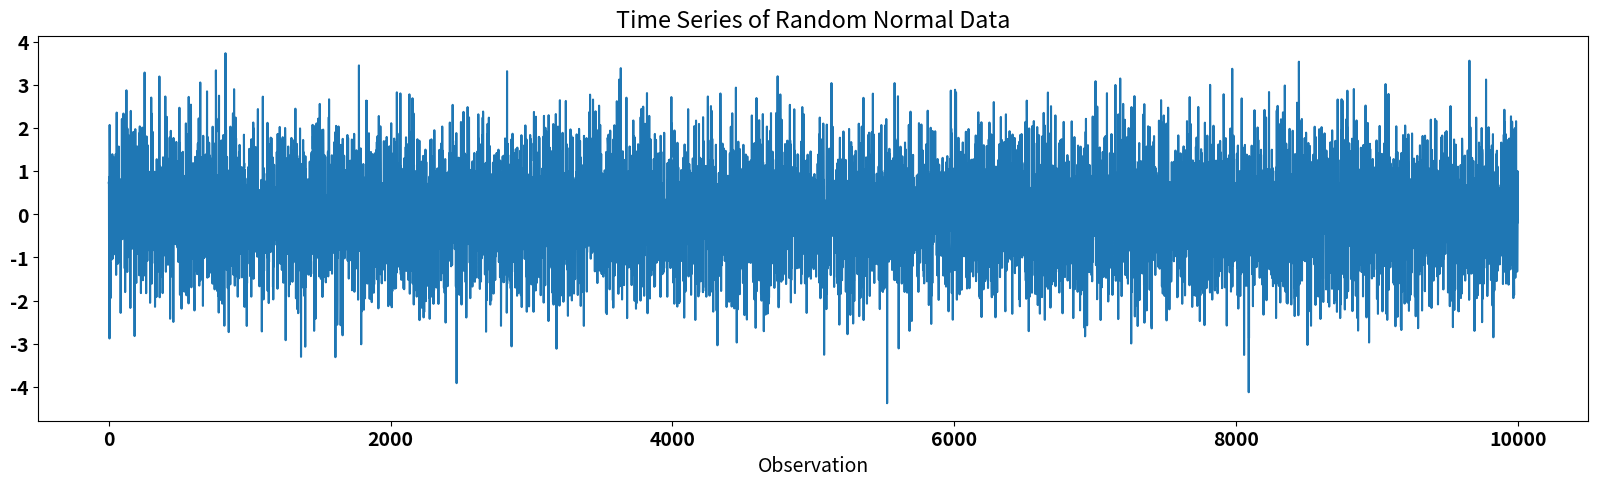
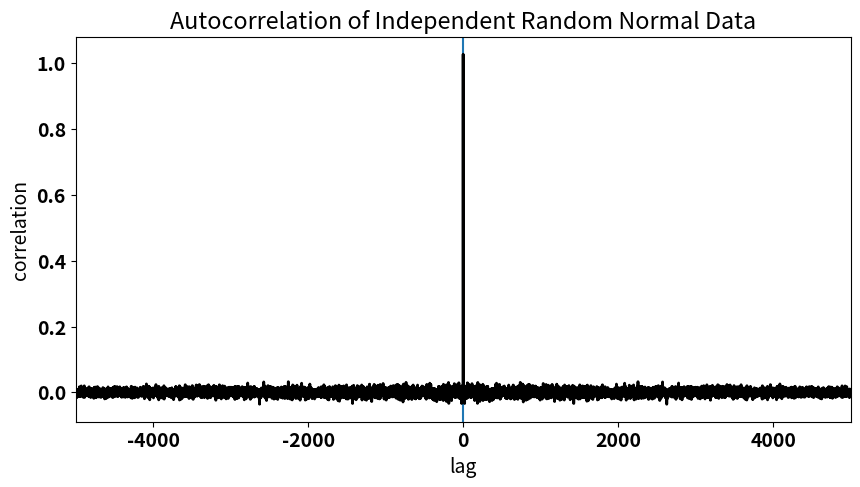
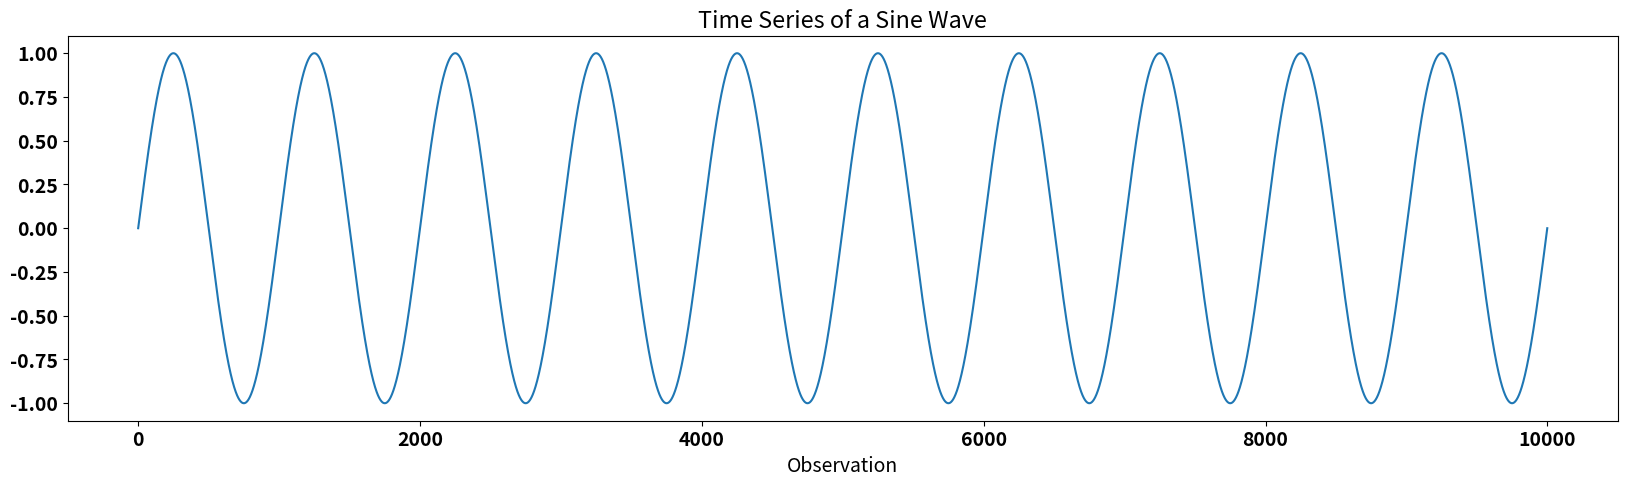
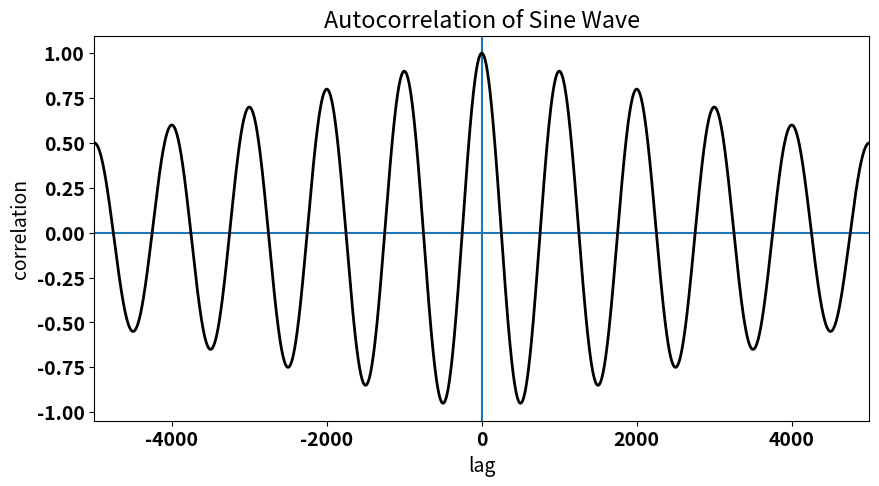
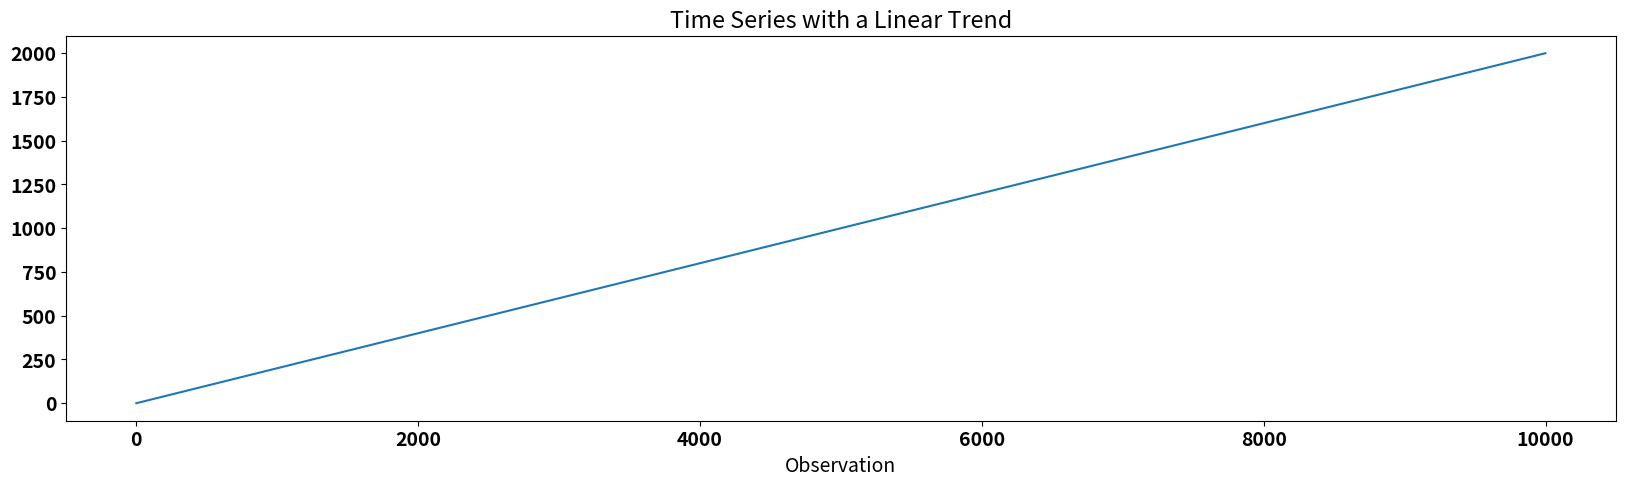
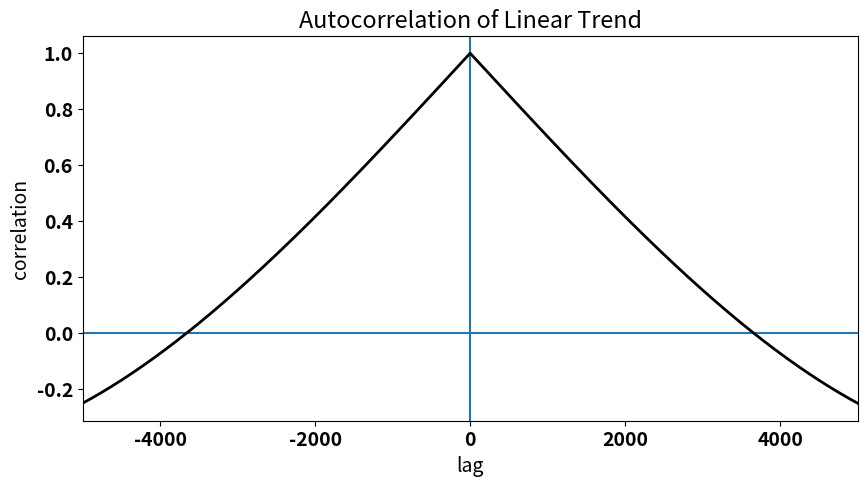

Reproduce these figures in Python, in order.
#!/usr/bin/env python
# coding: utf-8

# # Autocorrelation
# 
# Previously, we discussed the assumptions of linear regression, a key assumption being that the residuals have no autocorrelation, i.e. the residuals are *independent*. The autocorrelation in the residuals stems from autocorrelation in one or more of our time series. Sometimes, however, we still want to examine these time series even though the condition of independent residuals is violated and methods to account for the autocorrelation have been developed.
# 
# **Autocorrelation** describes the dependence of or relationship between data within a time series on data within that same time series at a different point in time. Autocorrelation means that the data points within our time series are not independent.
# 
# In the next section, we will explore how to account for autocorrelation in our residuals, but first we will define what we mean by autocorrelation. We will start with the **autocovariance function (ACF)**.
# 
# The autocovariance function ($\gamma(t)$) is the covariance of a time series with itself at another time, as measured by a time lag (or lead) $\tau$. For a time series $x(t)$, it is defined as:
# 
# $$
# \gamma(\tau) = \frac{1}{(t_N - \tau) - t_1}\sum_{t=t_1}^{t_N - \tau}x^{\prime}(t) \cdot x^{\prime}(t + \tau)
# $$
# 
# where $t_1$ and $t_N$ are the starting and end points of the time series, respectively, and the prime denotes departures from the time mean.
# 
# For $\tau$ = 0, the autocovariance is $\gamma$(0) = $\overline{x^{\prime2}}$ = variance.
# 
# **Autocorrelation** ($\rho$($\tau$)) is simply $\frac{\gamma(\tau)}{\gamma(0)}$ , i.e. the autocovariance divided by the variance.
# 
# ### *Key Characteristics of Autocovariance/Autocorrelation:*
# 
# - $\gamma$ is symmetric about $\tau$ = 0
# - -1 $\leq \rho \leq$ 1
# - $\rho$(0) = 1
# - if $x(t)$ is not periodic, then $\rho$($\tau$) -> 0 as $\tau$ -> $\infty$
# 
# Let's create some synthetic time series to investigate the ACF of different types of time series.
# 
# First, let's generate some random normal data. We should get an autocorrelation function that looks similar to what we saw for the residuals of our ENSO-California precipitation regression model.

# In[1]:


# generate time series of independent random normal data (N = 10000)
import numpy as np
x = np.random.randn(10000)


# The time series looks like this:

# In[2]:


# plot the time series of random data
from matplotlib import pyplot as plt
import matplotlib as mpl
mpl.rc('font',size=14,weight='bold') #set default font size and weight for plots

plt.figure(figsize=(20,5))
plt.plot(x)
plt.xlabel("Observation")
plt.title("Time Series of Random Normal Data")
plt.show()


# We can calculate the autocorrelation function using the `np.correlate()` function. Note that this function computes the autocovariance (except it does not divide by $N$), not the autocorrelation, so we have to make some adjustments to convert to autocorrelation. In this case, we simply divide by $N$, because we are using random data drawn from a standard normal distribution, i.e. $\sigma$ = 1. 

# In[3]:


# calculate the autocorrelation of x
acorr = np.correlate(x,x/len(x),'same')


# To visualize the autocorrelation function, we plot it as a function of lag, $\tau$.

# In[4]:


# plot the autocorrelation as a function of lag
fig = plt.figure(figsize=(10,5))

# define a variable for lag
t = np.arange(0,len(x),1)
lag = [i-len(t)/2 for i in t]

# plot acorr
plt.axhline(0)
plt.axvline(0)
plt.plot(lag,acorr,'k',linewidth=2,label='resids')
plt.xlim(-5000,5000)
plt.xlabel("lag")
plt.ylabel("correlation")
plt.title("Autocorrelation of Independent Random Normal Data")


# Let's consider something different: the time series of a sine wave. This time series has a fixed periodicity. What do you think the autocorrelation function for a sine wave looks like?

# In[5]:


# generate sine wave
x1 = np.linspace(-10*np.pi,10*np.pi,10000)
y1 = np.sin(x1)


# In[6]:


# plot the time series of sine wave
plt.figure(figsize=(20,5))
plt.plot(y1)
plt.xlabel("Observation")
plt.title("Time Series of a Sine Wave")
plt.show()


# We will use the same function to calculate the autocorrelation function, but this time we also need to divide by the variance of the sine wave to convert to autocorrelation. 

# In[7]:


# calculate the autocorrelation of sine wave, y1
acorr1 = np.correlate(y1/np.std(y1),y1/(np.std(y1)*len(y1)),'same')


# In[8]:


# plot the autocorrelation as a function of lag
fig = plt.figure(figsize=(10,5))

# define a variable for lag
t = np.arange(0,len(y1),1)
lag = [i-len(t)/2 for i in t]

# plot acorr
plt.axhline(0)
plt.axvline(0)
plt.plot(lag,acorr1,'k',linewidth=2,label='resids')
plt.xlim(-5000,5000)
plt.xlabel("lag")
plt.ylabel("correlation")
plt.title("Autocorrelation of Sine Wave")


# We can clearly see the periodicity in the autocorrelation function.
# 
# Finally, let's take a look at the autocorrelation function of a time series with a linear trend. The linear trend in the data implies dependence between adjacent data points. 

# In[9]:


# generate time series of a linear trend
x2 = np.linspace(0,1000,10000)
y2 = 2*x2


# In[10]:


# plot the time series of a linear trend
plt.figure(figsize=(20,5))
plt.plot(y2)
plt.xlabel("Observation")
plt.title("Time Series with a Linear Trend")
plt.show()


# This time we need to adjust the input to our `np.correlate()` function even more. The function assumes that the data already has the mean removed. In the previous two examples, the mean was zero, so we did not have to worry about subtracting the mean. In this case the mean is non-zero, so we need to subtract the mean.

# In[11]:


# calculate the autocorrelation of y2
acorr2 = np.correlate((y2-np.mean(y2))/np.std(y2),(y2-np.mean(y2))/(np.std(y2)*len(y2)),'same')


# In[12]:


# plot the autocorrelation as a function of lag
fig = plt.figure(figsize=(10,5))

# define a variable for lag
t = np.arange(0,len(y2),1)
lag = [i-len(t)/2 for i in t]

# plot acorr
plt.axhline(0)
plt.axvline(0)
plt.plot(lag,acorr2,'k',linewidth=2,label='resids')
plt.xlim(-5000,5000)
plt.xlabel("lag")
plt.ylabel("correlation")
plt.title("Autocorrelation of Linear Trend")


# The trend in the time series is evident in large autocorrelation values at non-zero lags (i.e., data points in the time series are not independent) and the gradual decay of the autocorrelation function as $\tau$ increases. 
# 
# Now, that we are familiar with the concept of autocorrelation, we will explore how to account for autocorrelation in time series in the next section.

# In[ ]:




